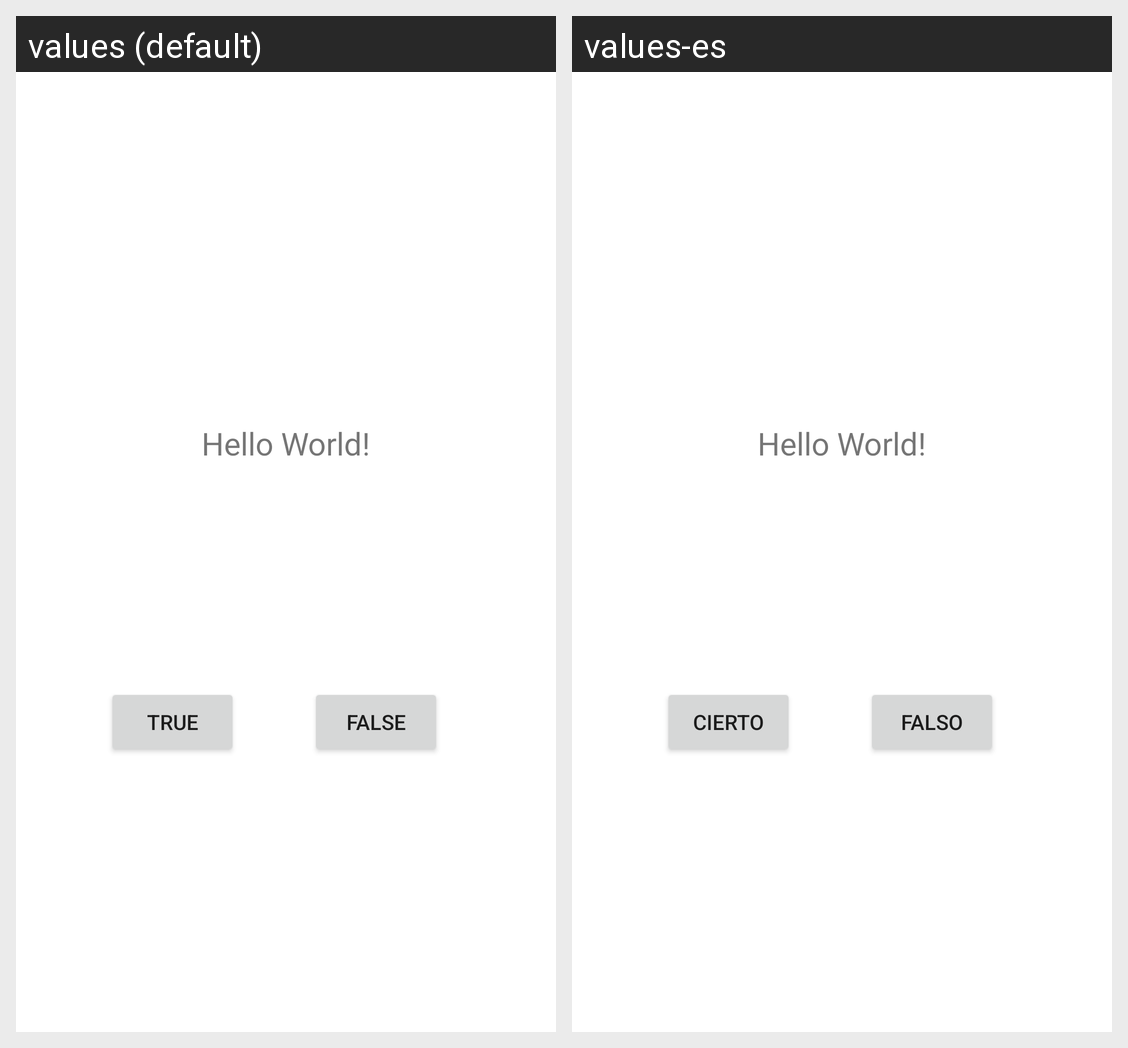

Here is an Android app screen in its default locale and in the app's own translations. Write out the translated-string differences for the strings that appear on this screen.
Android screen res/layout/activity_main.xml rendered under 2 locales, left to right: values (default), values-es. Device: Nexus 5 (rendered at 1080×1920; each locale shown at half size, 540×960, under a caption strip naming it); theme Theme.WhichDorNobAreYou.
Strings drawn on this screen, with the default value and each locale's value (text and hints the layout hard-codes, and strings that could not be matched under every locale, appear in the picture but are not listed):

main_false
  values: False
  values-es: Falso

main_true
  values: True
  values-es: Cierto
